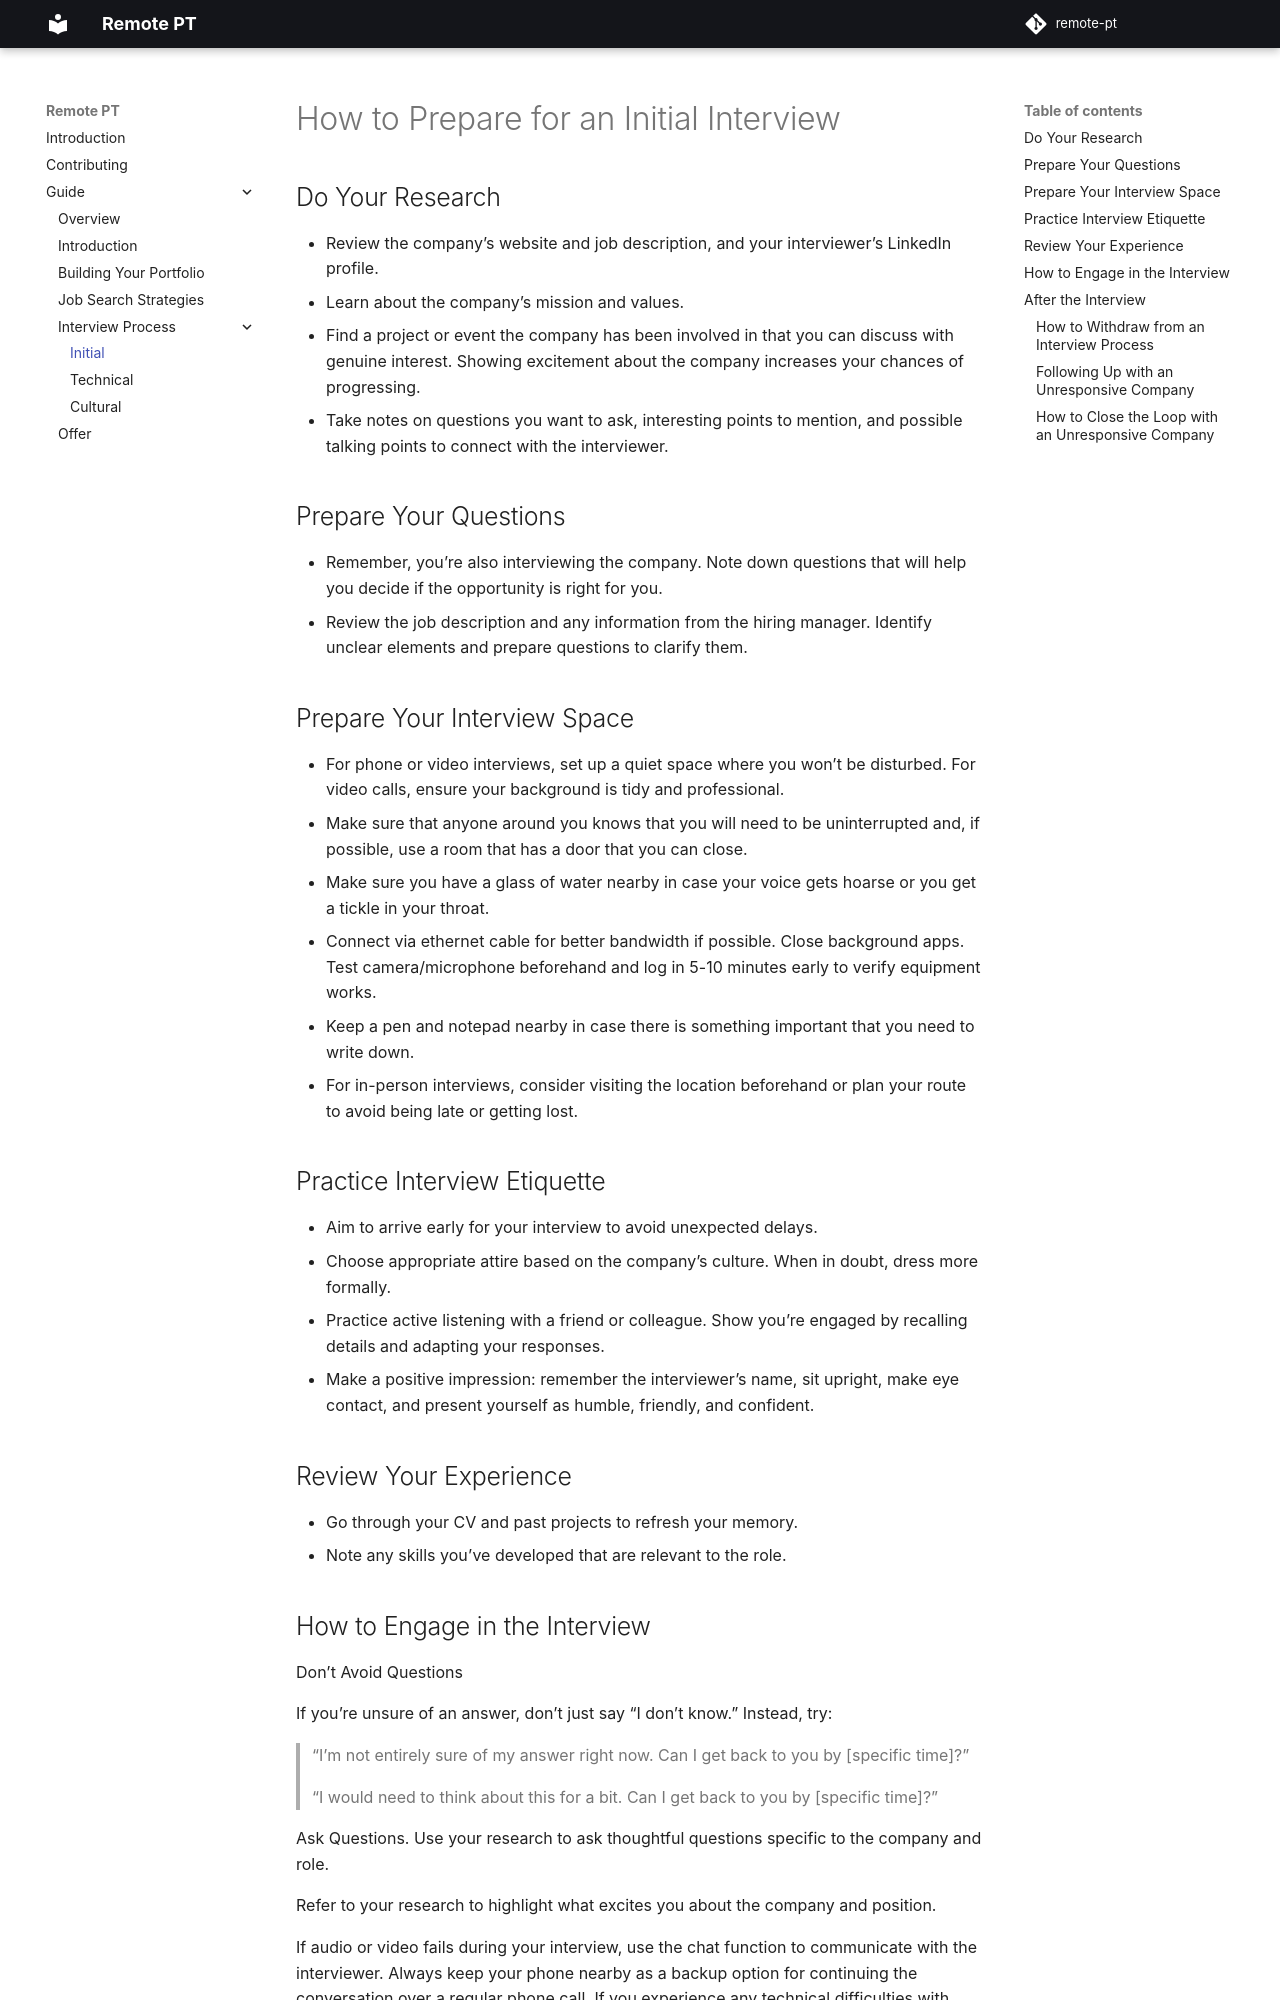

repository: thatmlopsguy/remote-pt · page: guide/interviews/initial/index.html · generator: mkdocs

# How to Prepare for an Initial Interview

## Do Your Research

- Review the company’s website and job description, and your interviewer’s LinkedIn profile.
- Learn about the company’s mission and values.
- Find a project or event the company has been involved in that you can discuss with genuine interest. Showing excitement about the company increases your chances of progressing.
- Take notes on questions you want to ask, interesting points to mention, and possible talking points to connect with the interviewer.

## Prepare Your Questions

- Remember, you’re also interviewing the company. Note down questions that will help you decide if the opportunity is right for you.
- Review the job description and any information from the hiring manager. Identify unclear elements and prepare questions to clarify them.

## Prepare Your Interview Space

- For phone or video interviews, set up a quiet space where you won’t be disturbed. For video calls, ensure your background is tidy and professional.
- Make sure that anyone around you knows that you will need to be uninterrupted and, if possible, use a room that has a door that you can close.
- Make sure you have a glass of water nearby in case your voice gets hoarse or you get a tickle in your throat.
- Connect via ethernet cable for better bandwidth if possible. Close background apps. Test camera/microphone beforehand and log in 5-10 minutes early to verify equipment works.
- Keep a pen and notepad nearby in case there is something important that you need to write down.
- For in-person interviews, consider visiting the location beforehand or plan your route to avoid being late or getting lost.

## Practice Interview Etiquette

- Aim to arrive early for your interview to avoid unexpected delays.
- Choose appropriate attire based on the company’s culture. When in doubt, dress more formally.
- Practice active listening with a friend or colleague. Show you’re engaged by recalling details and adapting your responses.
- Make a positive impression: remember the interviewer’s name, sit upright, make eye contact, and present yourself as humble, friendly, and confident.

## Review Your Experience

- Go through your CV and past projects to refresh your memory.
- Note any skills you’ve developed that are relevant to the role.
